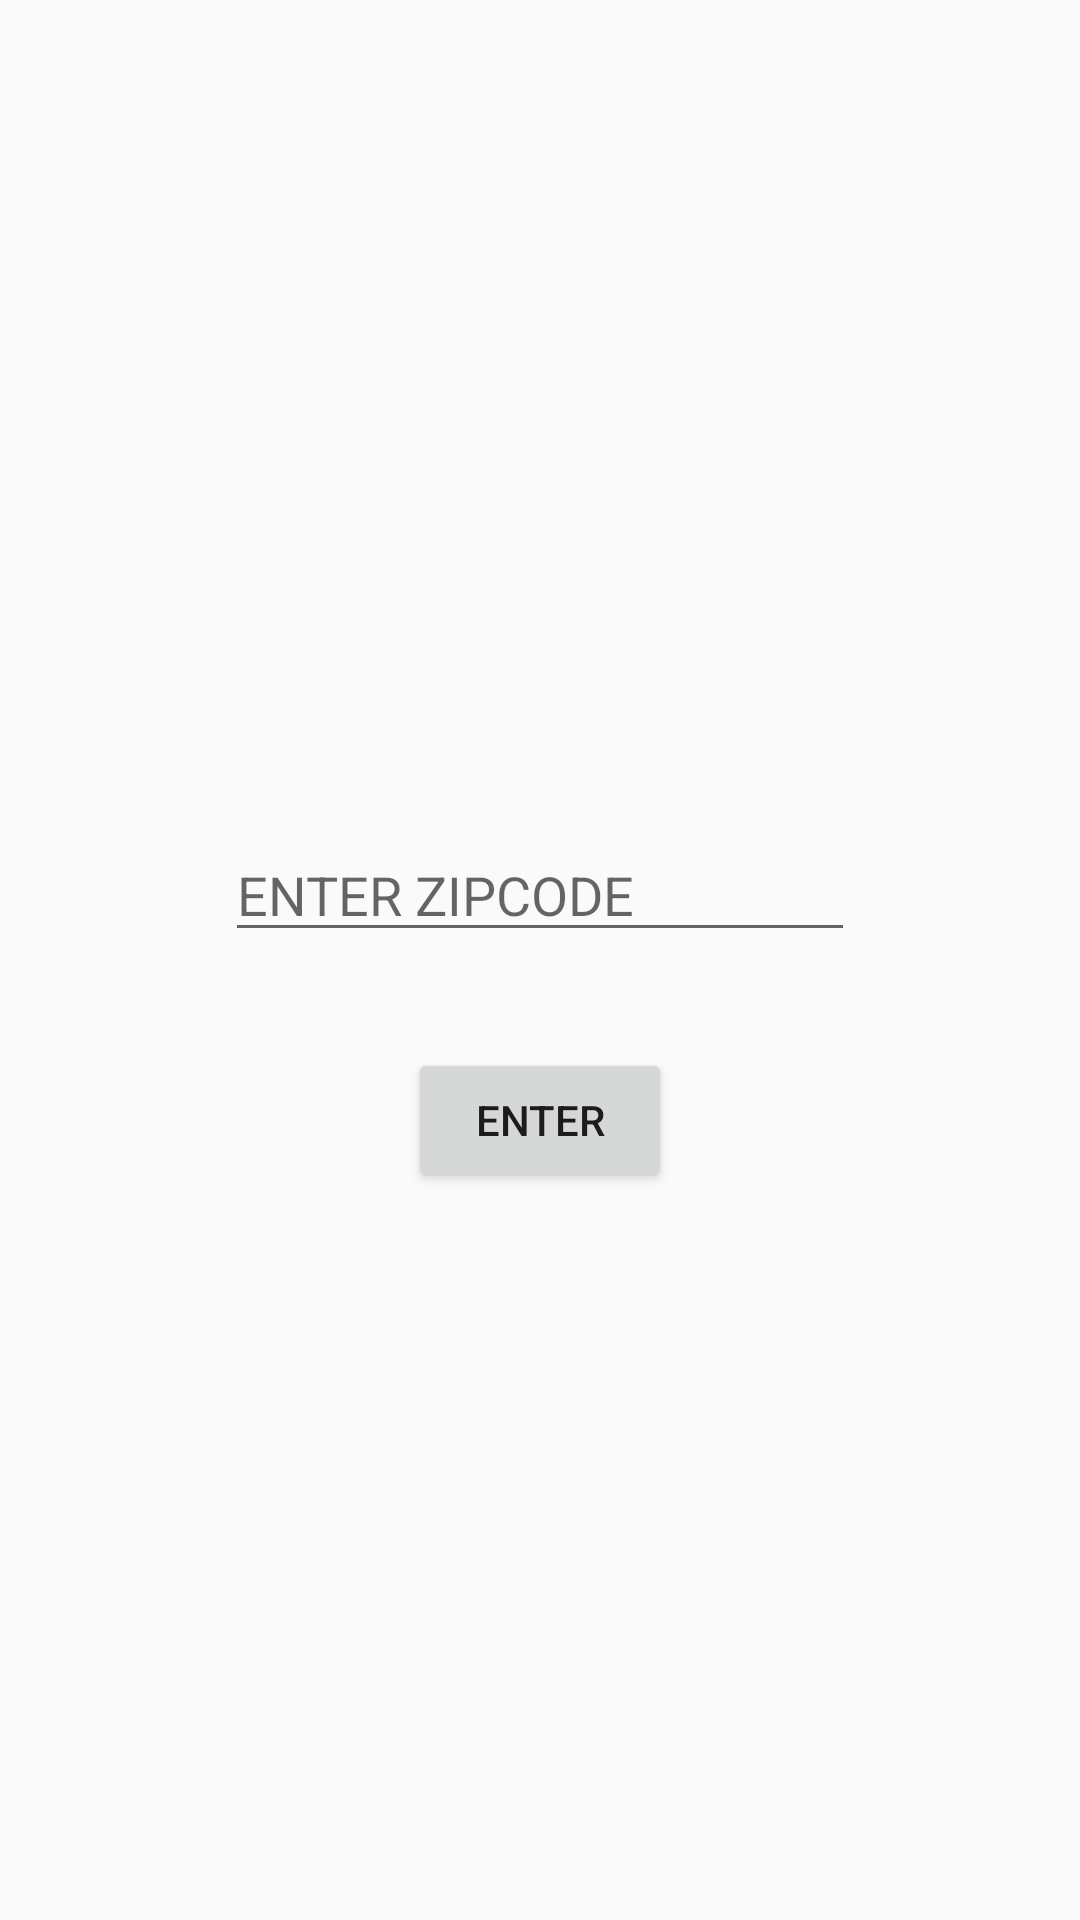

Layout XML and referenced resources for this Android screen:
<!-- AndroidManifest.xml: application theme Theme.GreenPrint -->
<!-- res/layout/activity_main.xml -->
<?xml version="1.0" encoding="utf-8"?>
<android.support.constraint.ConstraintLayout xmlns:android="http://schemas.android.com/apk/res/android"
    xmlns:app="http://schemas.android.com/apk/res-auto"
    xmlns:tools="http://schemas.android.com/tools"
    android:layout_width="match_parent"
    android:layout_height="match_parent"
    tools:context=".MainActivity">

    <EditText
        android:id="@+id/enterZipCode"
        android:layout_width="wrap_content"
        android:layout_height="wrap_content"
        android:layout_marginTop="276dp"
        android:ems="10"
        android:hint="@string/edit_zipcode"
        android:inputType="textPersonName"
        app:layout_constraintEnd_toEndOf="parent"
        app:layout_constraintStart_toStartOf="parent"
        app:layout_constraintTop_toTopOf="parent" />

    <Button
        android:id="@+id/goToQuestion01"
        android:layout_width="wrap_content"
        android:layout_height="wrap_content"
        android:layout_marginTop="32dp"
        android:onClick="enterMessage"
        android:text="@string/button_enter"
        app:layout_constraintEnd_toEndOf="parent"
        app:layout_constraintStart_toStartOf="parent"
        app:layout_constraintTop_toBottomOf="@+id/enterZipCode" />
</android.support.constraint.ConstraintLayout>
<!-- resources referenced by this layout -->
<resources>
  <string name="button_enter">ENTER</string>
  <string name="edit_zipcode">ENTER ZIPCODE</string>
  <style name="Theme.GreenPrint" parent="Theme.AppCompat.Light.DarkActionBar">
          
          <item name="colorPrimary">@color/purple_500</item>
          <item name="colorPrimaryDark">@color/purple_700</item>
          <item name="colorAccent">@color/teal_200</item>
          
      </style>
  <color name="purple_500">#FF6200EE</color>
  <color name="purple_700">#FF3700B3</color>
  <color name="teal_200">#FF03DAC5</color>
</resources>
